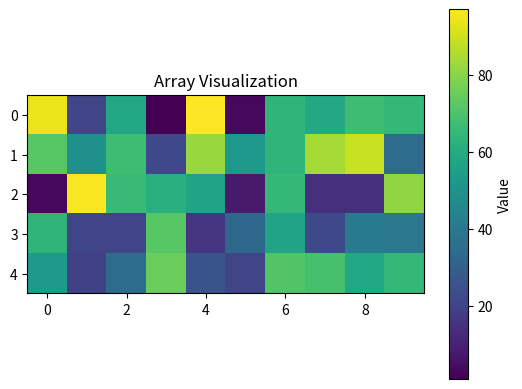

Reproduce this figure in Python.
import numpy as np
import matplotlib.pyplot as plt

# Create an m x n integer array
m, n = 5, 10  # Replace with your desired dimensions
arr = np.random.randint(0, 100, size=(m, n))

# Print the array's attributes
print("Array Shape:", arr.shape)
print("Array Dimensions:", arr.ndim)
print("Array Size:", arr.size)
print("Array Data Type:", arr.dtype)

# Visualize the array
plt.imshow(arr, cmap='viridis')
plt.colorbar(label='Value')
plt.title('Array Visualization')
plt.show()